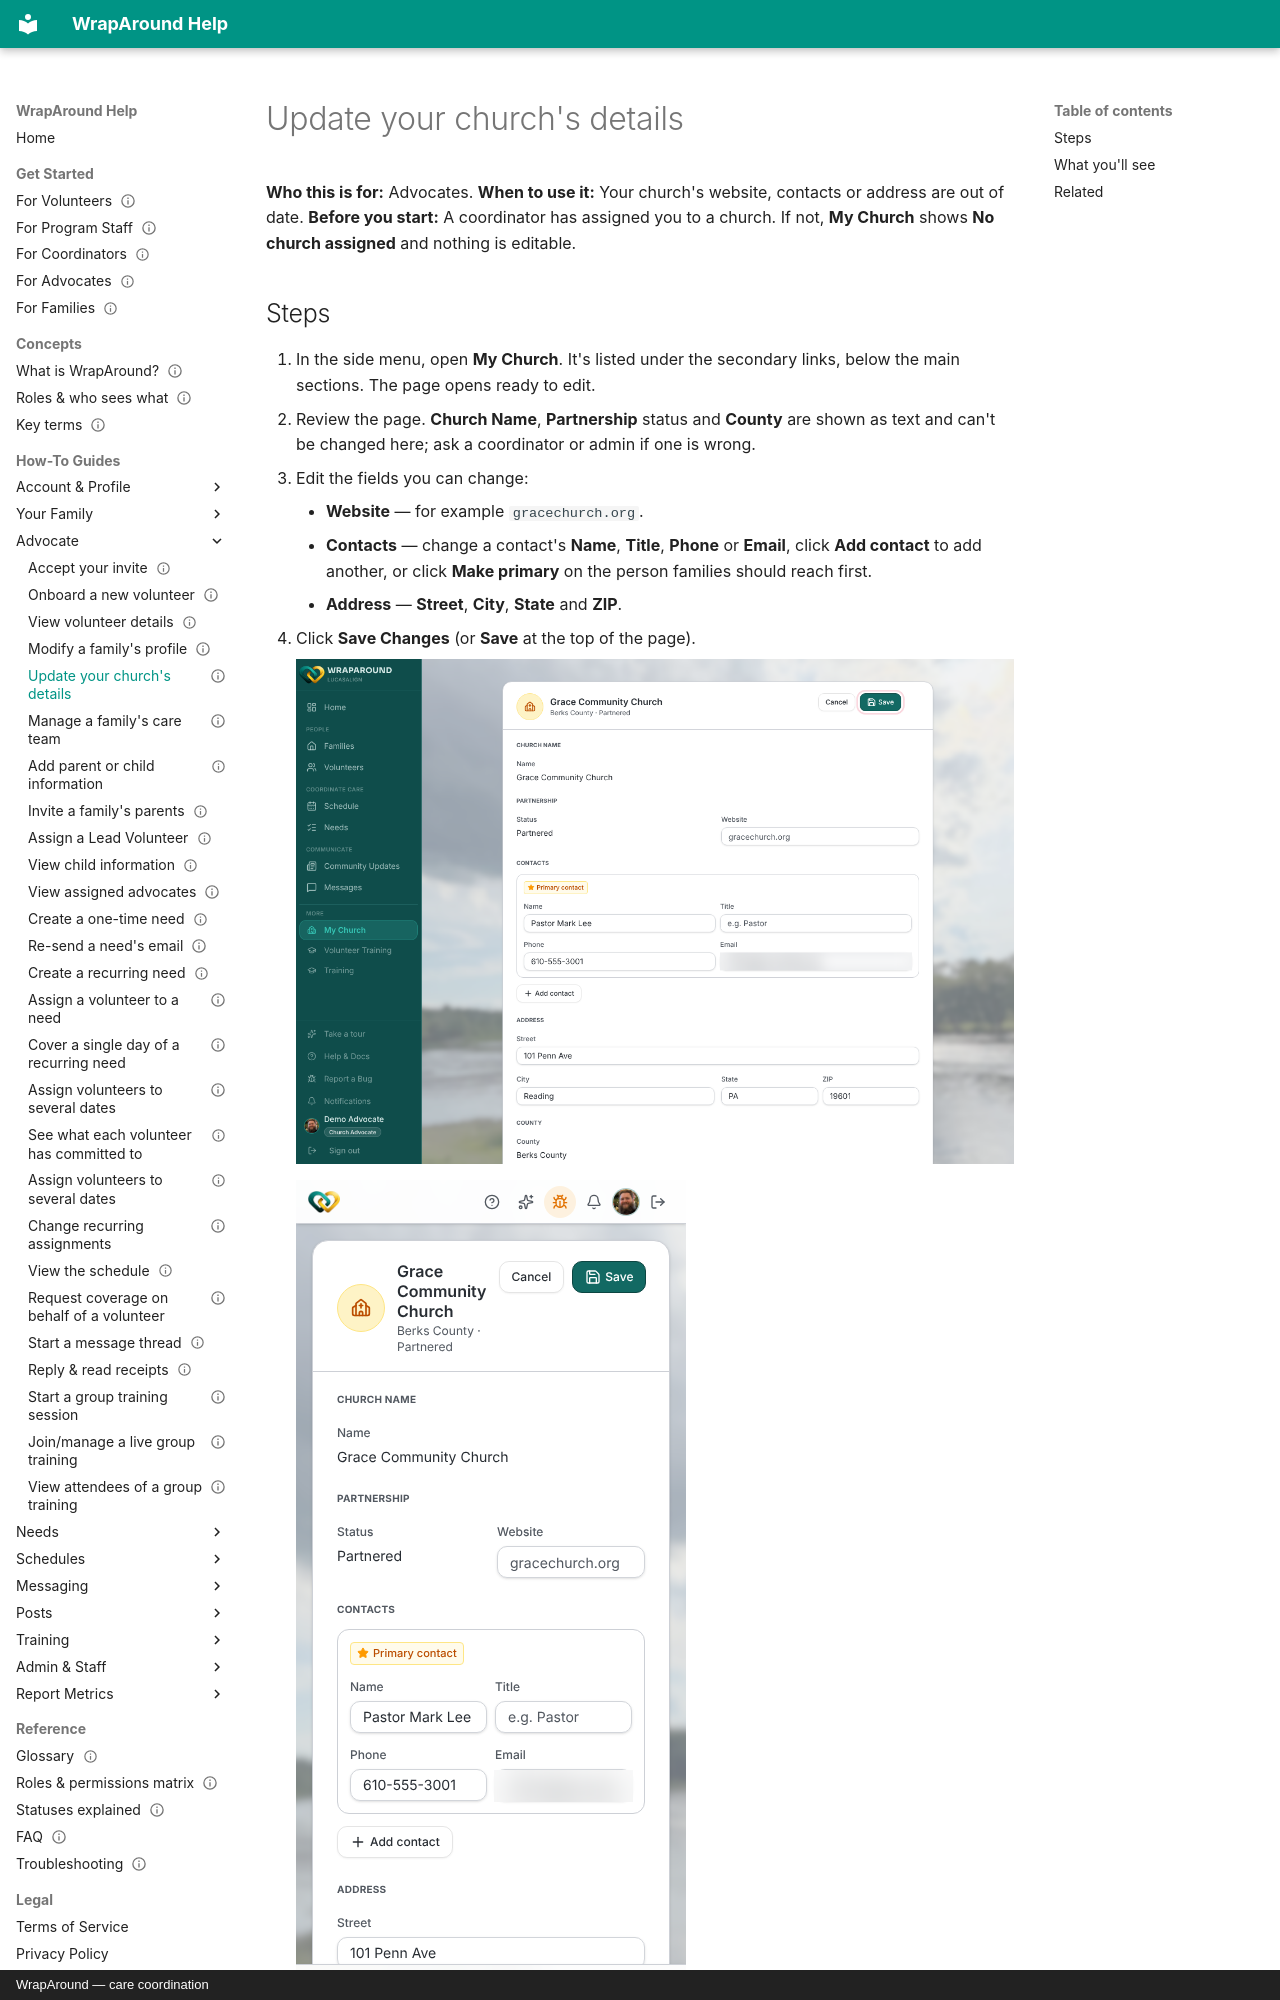

repository: LucasAlign/WrapAround-Docs · page: how-to/advocate/update-your-churchs-details/index.html · generator: mkdocs · copyright: WrapAround — care coordination

---
status: draft
primary: frontend
last_reviewed: 2026-10-31
---

<!-- @backend: confirm that an Advocate can edit only the church they're assigned to
(Align-Core #285) and that name, partnership status and county are read-only for them.
The frontend (pages/my-church.tsx, ChurchDetailModal advocateMode) makes Website,
Contacts and Address editable and shows Name, Status and County as plain text. -->

# Update your church's details

**Who this is for:** Advocates.
**When to use it:** Your church's website, contacts or address are out of date.
**Before you start:** A coordinator has assigned you to a church. If not, **My Church**
shows **No church assigned** and nothing is editable.
